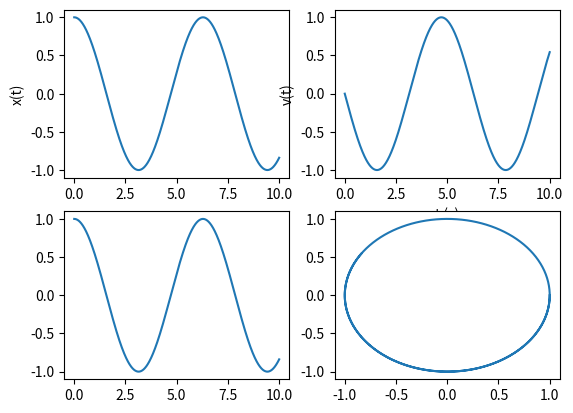

Reproduce this figure in Python.
#!/usr/bin/env python

# Copyright (C) 2021-2022 Simon Crase

# This is free software: you can redistribute it and/or modify
# it under the terms of the GNU General Public License as published by
# the Free Software Foundation, either version 3 of the License, or
# (at your option) any later version.

# This software is distributed in the hope that it will be useful,
# but WITHOUT ANY WARRANTY; without even the implied warranty of
# MERCHANTABILITY or FITNESS FOR A PARTICULAR PURPOSE.  See the
# GNU General Public License for more details.

# You should have received a copy of the GNU General Public License
# along with GNU Emacs.  If not, see <http://www.gnu.org/licenses/>.

'''Workhorse Runge-Kutta 4th order'''

from matplotlib.pyplot import figure, show
from numpy             import array, linspace, size, zeros
from numpy.linalg      import norm

def RK4(func, y0, t):
    '''
    Runge-Kutta 4 Integrator.
    Inputs:
    func: Function name to integrate
                      this function must have two inputs namely state space
                      vector and time. For example: velocity(ssp, t)
    y0:   Initial condition, 1xd NumPy array, where d is the
                      dimension of the state space
    t:    1 x Nt NumPy array which contains instances for the solution
               to be returned.
    Outputs:
    y: d x Nt NumPy array which contains numerical solution of the
                   ODE.
    '''
    y       = zeros((size(t, 0), size(y0, 0)))
    y[0, :] = y0

    for i in range(0,size(t) - 1):
        dt       = t[i + 1] - t[i]
        k1       = dt * func(y[i], t[i])
        k2       = dt * func(y[i] + 0.5 * k1, t[i] + 0.5*dt)
        k3       = dt * func(y[i] + 0.5 * k2, t[i] + 0.5*dt)
        k4       = dt * func(y[i] + k3, t[i] + dt)
        y[i + 1] = y[i] + (k1 + 2*k2 +2*k3 +k4)/6
    return y

class KuttaMerson:
    def __init__(self,func):
        self.func = func

    def step(self,y0,h,t0):
        '''https://encyclopediaofmath.org/wiki/Kutta-Merson_method '''
        k1 = h * self.func(y0,                       t0)
        k2 = h * self.func(y0+k1/3,                  t0 + h/3)
        k3 = h * self.func(y0 + k1/6+k2/6,           t0 + h/3)
        k4 = h * self.func(y0 + k1/8 + 3*k2/8,       t0 + h/2)
        k5 = h * self.func(y0 + k1/2 -3*k3/2 + 2*k4, t0 + h)
        y1 = y0 + k1/2 -3*k3/2 + 2*k4
        y2 = y0 + k1/6         + 2*k4/3 + k5/6
        R  = 0.2 * norm(y1-y2)
        return y2,R

    def solve(self, yInit, t,ytol=1e-8,maxIter=25):
        R      = float('inf')
        m      = 0
        n      = t.shape[0]
        y      = zeros((n, yInit.shape[0]))
        y[0,:] = yInit
        for i in range(n-1):
            stepping = False
            for j in range(maxIter):
                if m>0 and R<ytol/2:
                    m-=1
                h  = (t[i+1] - t[i])/2**m
                y0 = y[i,:]
                for k in range(2**m):
                    t0 = t[i] + k*h
                    y2,R = self.step(y0,h,t0)
                    stepping = R<ytol
                    if not stepping:
                        m += 1
                        break
                    y0 = y2.copy()
                if stepping:
                    y[i+1,:] = y2
                    break
        if not stepping:
            raise Exception('oops')
        return y

if __name__ == '__main__':

    #In order to test our integration routine, we are going to define Harmonic
    #Oscillator equations in a 2D state space:
    def velocity(ssp, t):
        '''
        State space velocity function for 1D Harmonic oscillator

        Inputs:
        ssp: State space vector
        ssp = (x, v)
        t: Time. It does not effect the function, but we have t as an imput so
           that our ODE would be compatible for use with generic integrators
           from scipy.integrate

        Outputs:
        vel: Time derivative of ssp.
        vel = ds sp/dt = (v, - (k/m) x)
        '''
        #Parameters:
        k = 1.0
        m = 1.0
        #Read inputs:
        x, v = ssp  # Read x and v from ssp vector
        #Construct velocity vector and return it:
        vel =array([v, - (k / m) * x], float)
        return vel

    #Generate an array of time points for which we will compute the solution:
    tInitial = 0
    tFinal   = 10
    Nt       = 1000  # Number of points time points in the interval tInitial, tFinal
    tArray =linspace(tInitial, tFinal, Nt)

    #Initial condition for the Harmonic oscillator:
    ssp0 =array([1.0, 0], float)

    #Compute the solution using Runge-Kutta routine:
    sspSolution = RK4(velocity, ssp0, tArray)

    #from scipy.integrate import odeint
    #sspSolution = odeint(velocity, ssp0, tArray)
    xSolution = sspSolution[:, 0]
    vSolution = sspSolution[:, 1]

    km = KuttaMerson(velocity)
    y  = km.solve(ssp0, tArray)

    fig = figure()
    ax  = fig.add_subplot(2,2,1)
    ax.plot(tArray, xSolution)
    ax.set_ylabel('x(t)')

    ax  = fig.add_subplot(2,2,2)
    ax.plot(tArray, vSolution)
    ax.set_xlabel('t (s)')
    ax.set_ylabel('v(t)')

    ax  = fig.add_subplot(2,2,3)
    ax.plot(tArray, y[:,0])
    ax  = fig.add_subplot(2,2,4)
    ax.plot( y[:,0], y[:,1])
    show()
